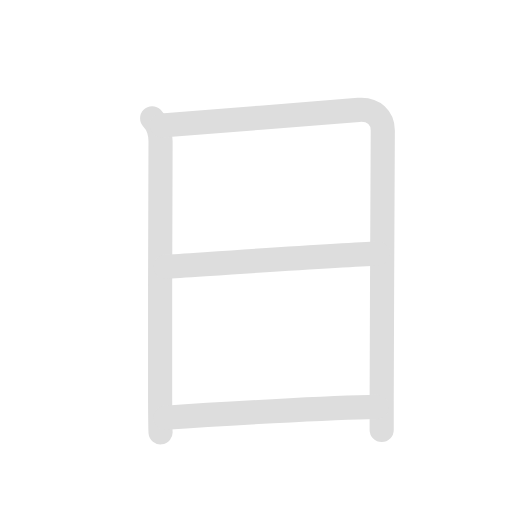
t = 0.00 s
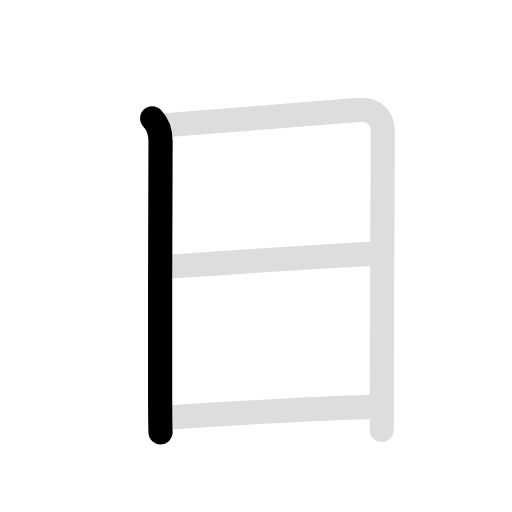
t = 1.35 s
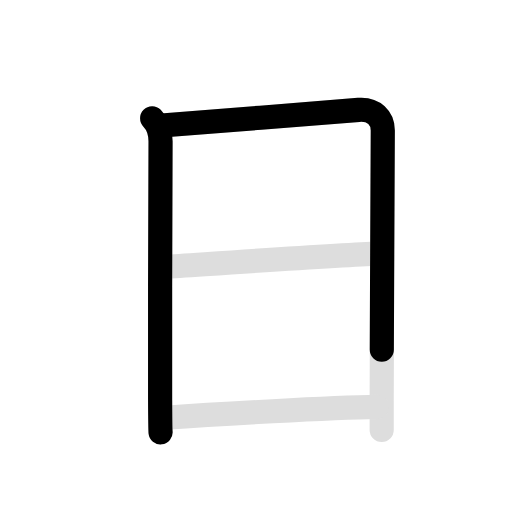
t = 2.63 s
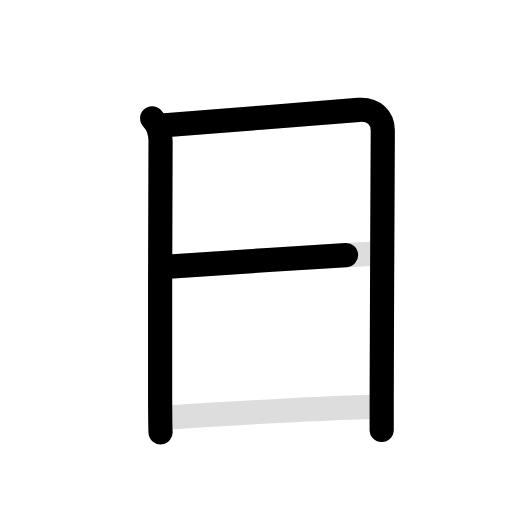
t = 3.95 s
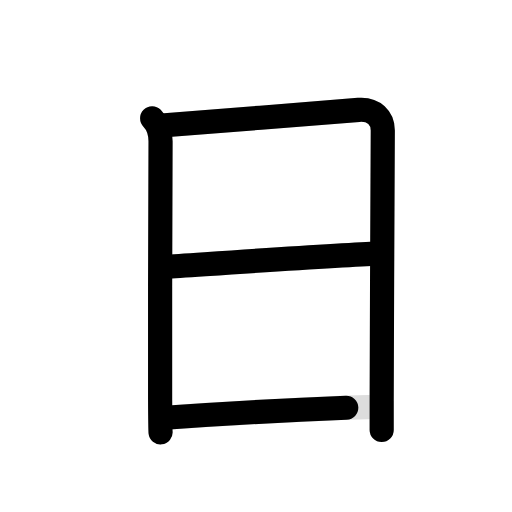
t = 5.05 s
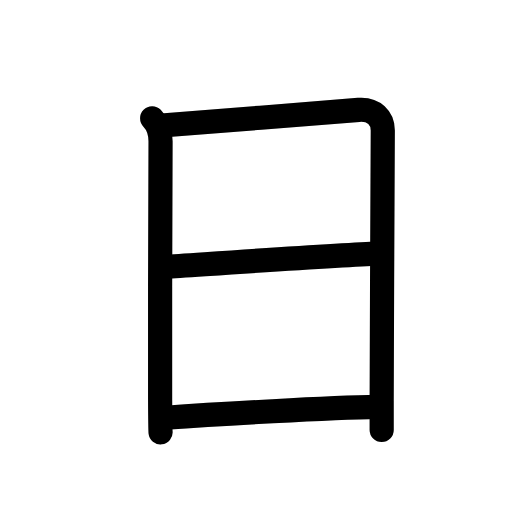
t = 6.40 s

The animated SVG that drew these frames (rendered in a browser with its animation timeline set to each time). Animation: 8 SMIL elements (animate=5,set=3); one cycle of 6.40 s, repeats indefinitely.

<svg id="kvg-065e5" class="kanjivg" viewBox="0 0 106 106" width="106" height="106" xmlns="http://www.w3.org/2000/svg" xmlns:xlink="http://www.w3.org/1999/xlink" xml:space="preserve" version="1.1" baseProfile="full"><defs><style type="text/css">path.black{fill:none;stroke:black;stroke-width:5;stroke-linecap:round;stroke-linejoin:round;}path.grey{fill:none;stroke:#ddd;stroke-width:5;stroke-linecap:round;stroke-linejoin:round;}path.stroke{fill:none;stroke:black;stroke-width:5;stroke-linecap:round;stroke-linejoin:round;}text{font-size:16px;font-family:Segoe UI Symbol,Cambria Math,DejaVu Sans,Symbola,Quivira,STIX,Code2000;-webkit-touch-callout:none;cursor:pointer;-webkit-user-select:none;-khtml-user-select:none;-moz-user-select:none;-ms-user-select:none;user-select: none;}text:hover{color:#777;}#reset{font-weight:bold;}</style><marker id="markerStart" markerWidth="8" markerHeight="8" style="overflow:visible;"><circle cx="0" cy="0" r="1.5" style="stroke:none;fill:red;fill-opacity:0.5;"/></marker><marker id="markerEnd" style="overflow:visible;"><circle cx="0" cy="0" r="0.8" style="stroke:none;fill:blue;fill-opacity:0.5;"><animate attributeName="opacity" from="1" to="0" dur="3s" repeatCount="indefinite" /></circle></marker></defs><path d="M31.5,24.5c1.12,1.12,1.74,2.75,1.74,4.75c0,1.6-0.16,38.11-0.09,53.5c0.02,3.82,0.05,6.35,0.09,6.75" class="grey" /><path d="M33.48,26c0.8-0.05,37.67-3.01,40.77-3.25c3.19-0.25,5,1.75,5,4.25c0,4-0.22,40.84-0.23,56c0,3.48,0,5.72,0,6" class="grey" /><path d="M34.22,55.25c7.78-0.5,35.9-2.5,44.06-2.75" class="grey" /><path d="M34.23,86.5c10.52-0.75,34.15-2.12,43.81-2.25" class="grey" /><path d="M31.5,24.5c1.12,1.12,1.74,2.75,1.74,4.75c0,1.6-0.16,38.11-0.09,53.5c0.02,3.82,0.05,6.35,0.09,6.75" class="stroke" stroke-dasharray="150"><animate attributeName="stroke-dashoffset" from="150" to="0" dur="1.8s" begin="0.0s" fill="freeze" /></path><path d="M33.48,26c0.8-0.05,37.67-3.01,40.77-3.25c3.19-0.25,5,1.75,5,4.25c0,4-0.22,40.84-0.23,56c0,3.48,0,5.72,0,6" class="stroke" stroke-dasharray="150"><set attributeName="opacity" to="0" dur="1.5s" /><animate attributeName="stroke-dashoffset" from="150" to="0" dur="1.8s" begin="1.5s" fill="freeze" /></path><path d="M34.22,55.25c7.78-0.5,35.9-2.5,44.06-2.75" class="stroke" stroke-dasharray="150"><set attributeName="opacity" to="0" dur="3.5s" /><animate attributeName="stroke-dashoffset" from="150" to="0" dur="1.8s" begin="3.5s" fill="freeze" /></path><path d="M34.23,86.5c10.52-0.75,34.15-2.12,43.81-2.25" class="stroke" stroke-dasharray="150"><set attributeName="opacity" to="0" dur="4.6s" /><animate attributeName="stroke-dashoffset" from="150" to="0" dur="1.8s" begin="4.6s" fill="freeze" /></path></svg>
